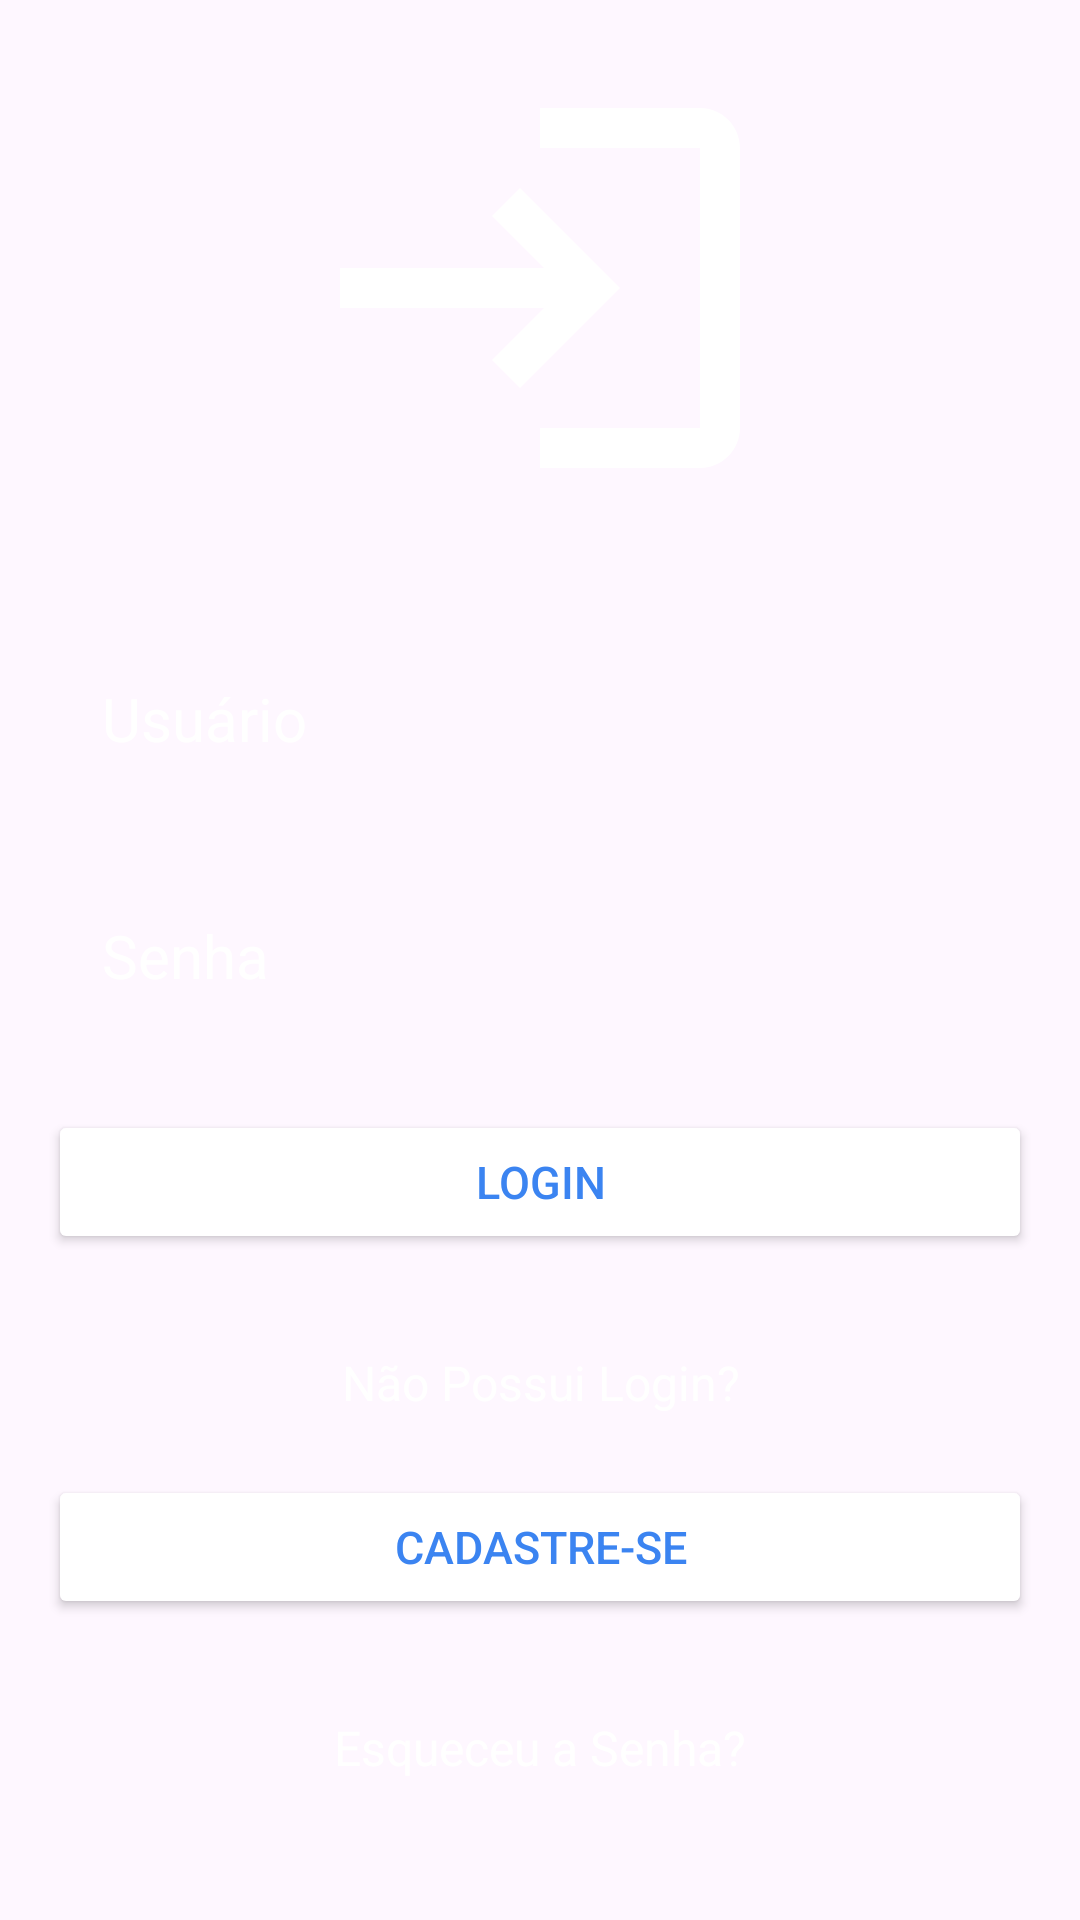

Produce the Android XML layout that renders to this screen, including the resource entries it uses.
<!-- AndroidManifest.xml: application theme Theme.ComercioOnline -->
<!-- res/layout/telalogin_main.xml -->
<?xml version="1.0" encoding="utf-8"?>
<RelativeLayout xmlns:android="http://schemas.android.com/apk/res/android"
    xmlns:app="http://schemas.android.com/apk/res-auto"
    xmlns:tools="http://schemas.android.com/tools"
    android:layout_width="match_parent"
    android:layout_height="match_parent"
    android:background="@drawable/cadastro_background"
    android:gravity="center"
    android:padding="16dp"
    tools:context=".TelaLogin">



    <LinearLayout
        android:layout_width="match_parent"
        android:layout_height="wrap_content"
        android:gravity="center"
        android:orientation="vertical" >

        <ImageView
            android:layout_width="160dp"
            android:layout_height="160dp"
            android:src="@drawable/icon_login"/>

        <EditText
            android:layout_width="match_parent"
            android:layout_height="wrap_content"
            android:layout_marginTop="32dp"
            android:hint="Usuário"
            android:textColor="@color/white"
            android:textColorHint="@color/white"
            android:textSize="20sp"
            android:background="@drawable/arredondar_canto_cadastro"
            android:padding="18dp"
            android:inputType="text"
            android:id="@+id/username_input"/>

        <EditText
            android:layout_width="match_parent"
            android:layout_height="wrap_content"
            android:layout_marginTop="16dp"
            android:hint="Senha"
            android:textColor="@color/white"
            android:textColorHint="@color/white"
            android:textSize="20sp"
            android:background="@drawable/arredondar_canto_cadastro"
            android:padding="18dp"
            android:inputType="textPassword"
            android:id="@+id/password_input"/>

        <Button
            android:layout_width="match_parent"
            android:layout_height="wrap_content"
            android:text="LOGIN"
            android:backgroundTint="@color/white"
            android:textColor="#3B84F1"
            android:padding="11dp"
            android:layout_marginTop="20dp"
            android:textSize="15sp"
            android:id="@+id/login_bnt"/>

        <TextView
            android:layout_width="wrap_content"
            android:layout_height="wrap_content"
            android:text="Não Possui Login?"
            android:textSize="16sp"
            android:gravity="center"
            android:textColor="@color/white"
            android:layout_marginTop="32dp"/>
        <Button
            android:layout_width="match_parent"
            android:layout_height="wrap_content"
            android:text="CADASTRE-SE"
            android:backgroundTint="@color/white"
            android:textColor="#3B84F1"
            android:padding="11dp"
            android:layout_marginTop="20dp"
            android:textSize="15sp"
            android:id="@+id/cadastrologin_bnt"/>
        <TextView
            android:layout_width="wrap_content"
            android:layout_height="wrap_content"
            android:text="Esqueceu a Senha?"
            android:textSize="16sp"
            android:gravity="center"
            android:textColor="@color/white"
            android:layout_marginTop="32dp"/>
        <Button
            android:layout_width="match_parent"
            android:layout_height="wrap_content"
            android:text="RECUPERAR"
            android:backgroundTint="@color/white"
            android:textColor="#3B84F1"
            android:padding="11dp"
            android:layout_marginTop="20dp"
            android:textSize="15sp"
            android:id="@+id/recuperarsenhalogin_bnt"/>


    </LinearLayout>

</RelativeLayout>
<!-- resources referenced by this layout -->
<resources>
  <!-- drawable icon_login (drawable) -->
  <vector xmlns:android="http://schemas.android.com/apk/res/android" android:autoMirrored="true" android:height="100dp" android:tint="#FFFFFF" android:viewportHeight="24" android:viewportWidth="24" android:width="100dp">
        
      <path android:fillColor="@android:color/white" android:pathData="M11,7L9.6,8.4l2.6,2.6H2v2h10.2l-2.6,2.6L11,17l5,-5L11,7zM20,19h-8v2h8c1.1,0 2,-0.9 2,-2V5c0,-1.1 -0.9,-2 -2,-2h-8v2h8V19z"/>
      
  </vector>
  <style name="Theme.ComercioOnline" parent="Base.Theme.ComercioOnline" />
  <style name="Base.Theme.ComercioOnline" parent="Theme.Material3.DayNight.NoActionBar">
          
          
      </style>
  <!-- not gathered from this repository: default colours our renderer supplied (Android Studio template values) -->
  <color name="white">#FFFFFFFF</color>
</resources>
